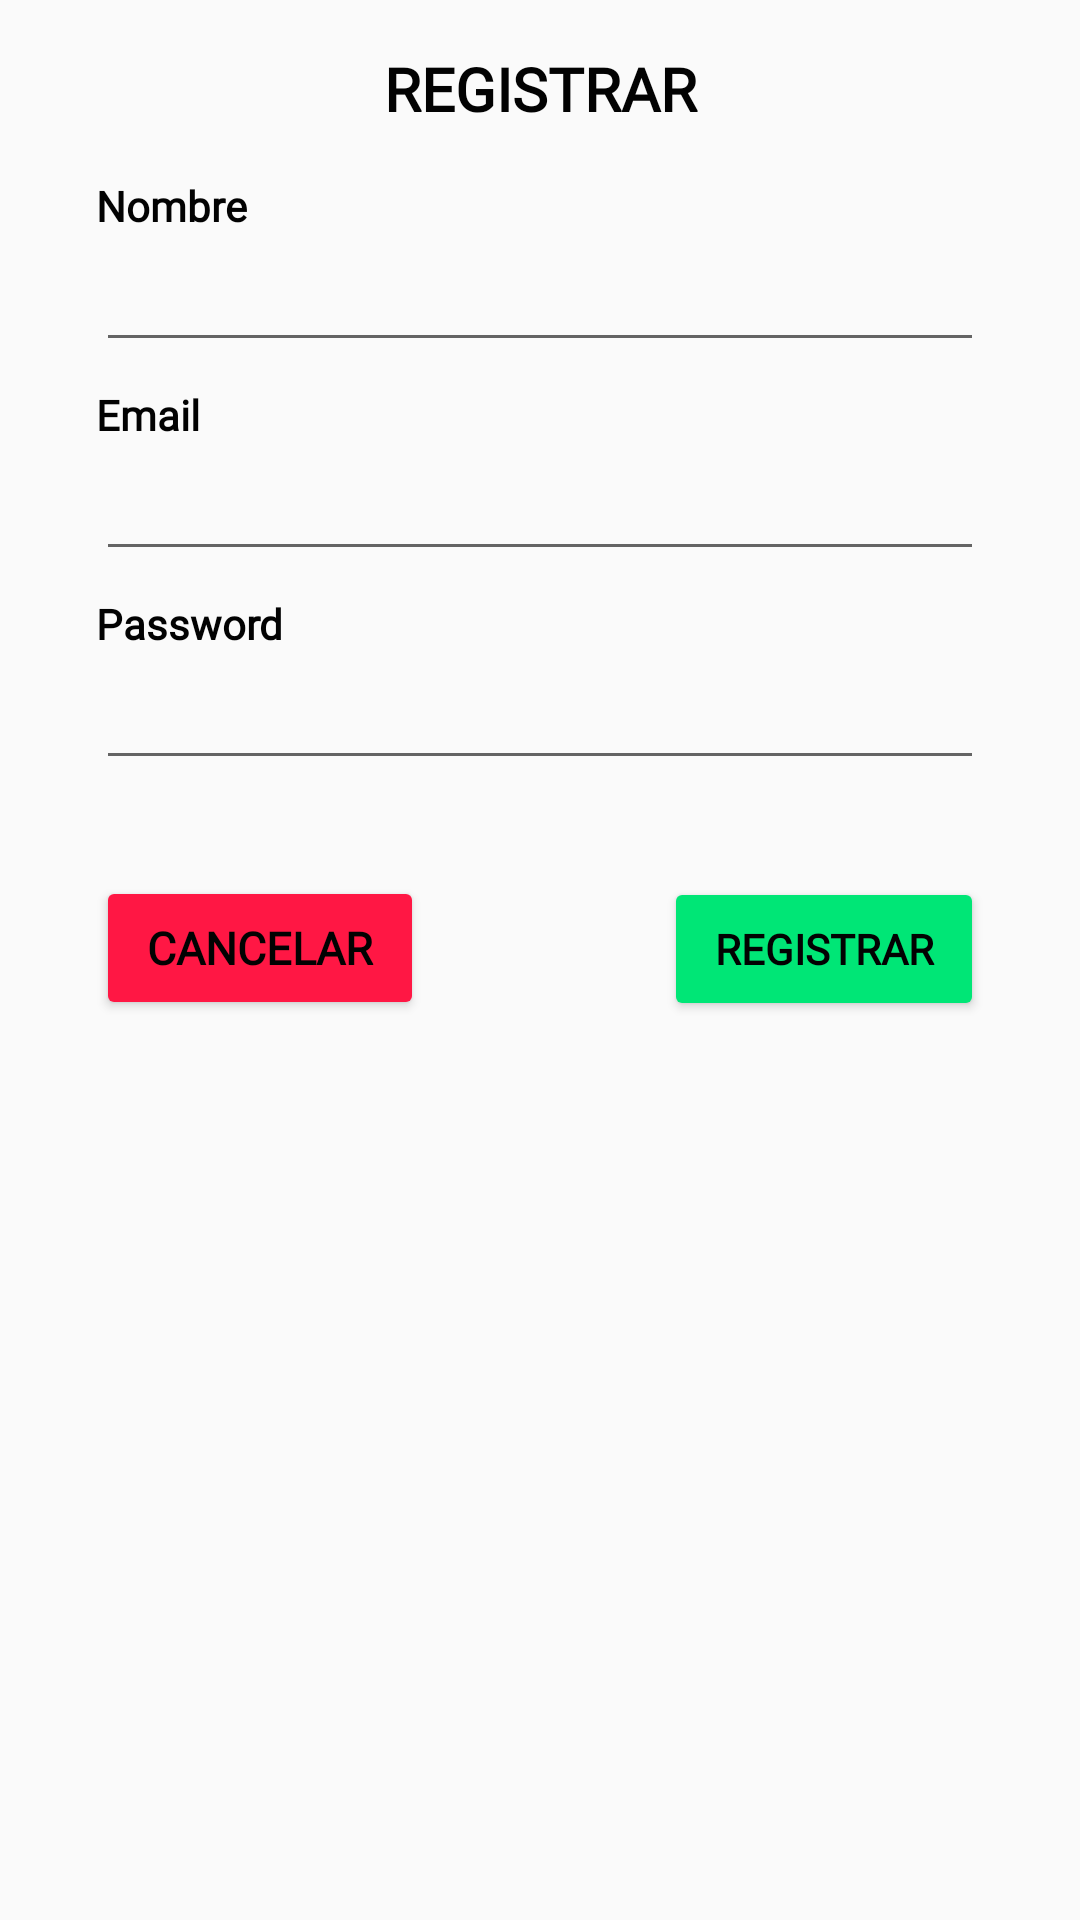

Android layout source for this screen:
<!-- AndroidManifest.xml: application theme Theme.TeixugosCelestes -->
<!-- res/layout/activity_registro__firbase.xml -->
<?xml version="1.0" encoding="utf-8"?>
<androidx.constraintlayout.widget.ConstraintLayout xmlns:android="http://schemas.android.com/apk/res/android"
    xmlns:app="http://schemas.android.com/apk/res-auto"
    xmlns:tools="http://schemas.android.com/tools"
    android:layout_width="match_parent"
    android:layout_height="match_parent"
    tools:context=".ui.Registro_Firbase">

    <LinearLayout
        android:layout_width="match_parent"
        android:layout_height="0dp"
        android:layout_marginStart="32dp"
        android:layout_marginTop="16dp"
        android:layout_marginEnd="32dp"
        android:layout_marginBottom="16dp"
        android:orientation="vertical"
        app:layout_constraintBottom_toBottomOf="parent"
        app:layout_constraintEnd_toEndOf="parent"
        app:layout_constraintStart_toStartOf="parent"
        app:layout_constraintTop_toTopOf="parent">

        <TextView
            android:id="@+id/tv_tituloRegistro"
            android:layout_width="match_parent"
            android:layout_height="wrap_content"
            android:layout_marginBottom="16dp"
            android:fontFamily="@font/uncial_antiqua"
            android:text="@string/titulo_registrar"
            android:textAlignment="center"
            android:textAllCaps="true"
            android:textColor="#020202"
            android:textSize="20sp"
            android:textStyle="bold" />

        <TextView
            android:id="@+id/tv_nombre2"
            android:layout_width="match_parent"
            android:layout_height="wrap_content"
            android:layout_marginBottom="4dp"
            android:fontFamily="@font/uncial_antiqua"
            android:text="@string/tv_nombre"
            android:textColor="#020202"
            android:textSize="14sp"
            android:textStyle="bold" />

        <EditText
            android:id="@+id/ed_nom"
            android:layout_width="match_parent"
            android:layout_height="wrap_content"
            android:layout_marginBottom="8dp"
            android:autofillHints=""
            android:ems="10"
            android:fontFamily="@font/amaranth"
            android:inputType="textPersonName"
            android:textColor="#2979FF"
            android:textSize="16sp"
            tools:ignore="LabelFor" />

        <TextView
            android:id="@+id/tv_email"
            android:layout_width="match_parent"
            android:layout_height="wrap_content"
            android:layout_marginBottom="4dp"
            android:fontFamily="@font/uncial_antiqua"
            android:text="@string/tv_email"
            android:textColor="#020202"
            android:textSize="14sp"
            android:textStyle="bold" />

        <EditText
            android:id="@+id/ed_email_registro"
            android:layout_width="match_parent"
            android:layout_height="wrap_content"
            android:layout_marginBottom="8dp"
            android:autofillHints=""
            android:ems="10"
            android:fontFamily="@font/amaranth"
            android:inputType="textEmailAddress"
            android:textColor="#2979FF"
            android:textSize="16sp"
            tools:ignore="LabelFor" />

        <TextView
            android:id="@+id/tv_password"
            android:layout_width="match_parent"
            android:layout_height="wrap_content"
            android:layout_marginBottom="4dp"
            android:fontFamily="@font/uncial_antiqua"
            android:text="@string/tv_password"
            android:textColor="#020202"
            android:textSize="14sp"
            android:textStyle="bold" />

        <EditText
            android:id="@+id/ed_PasswordRegistro"
            android:layout_width="match_parent"
            android:layout_height="wrap_content"
            android:layout_marginBottom="32dp"
            android:autofillHints=""
            android:ems="10"
            android:fontFamily="@font/amaranth"
            android:inputType="textPassword"
            android:textColor="#2979FF"
            android:textSize="16sp"
            tools:ignore="LabelFor" />

        <LinearLayout
            android:layout_width="match_parent"
            android:layout_height="wrap_content"
            android:orientation="horizontal">

            <Button
                android:id="@+id/bt_cancelar"
                android:layout_width="wrap_content"
                android:layout_height="wrap_content"
                android:layout_marginEnd="40dp"
                android:layout_weight="1"
                android:backgroundTint="#FF1744"
                android:fontFamily="@font/amaranth"
                android:text="@string/btn_cancelar"
                android:textColor="#020202"
                android:textSize="15sp"
                android:textStyle="bold"
                tools:ignore="ButtonStyle" />

            <Button
                android:id="@+id/bt_registrar2"
                android:layout_width="wrap_content"
                android:layout_height="wrap_content"
                android:layout_marginStart="40dp"
                android:layout_weight="1"
                android:backgroundTint="#00E676"
                android:fontFamily="@font/amaranth"
                android:text="@string/btn_registrar"
                android:textColor="#020202"
                android:textSize="14sp"
                android:textStyle="bold"
                tools:ignore="ButtonStyle" />
        </LinearLayout>

    </LinearLayout>
</androidx.constraintlayout.widget.ConstraintLayout>
<!-- resources referenced by this layout -->
<resources>
  <string name="btn_cancelar">Cancelar</string>
  <string name="btn_registrar">Registrar</string>
  <string name="titulo_registrar">Registrar</string>
  <string name="tv_email">Email</string>
  <string name="tv_nombre">Nombre</string>
  <string name="tv_password">Password</string>
  <style name="Theme.TeixugosCelestes" parent="Theme.AppCompat.Light.DarkActionBar">
          
          <item name="colorPrimary">#64B5F6</item>
          <item name="colorPrimaryVariant">#2196F3</item>
          <item name="colorOnPrimary">@color/white</item>
          
          <item name="colorSecondary">@color/teal_200</item>
          <item name="colorSecondaryVariant">@color/teal_700</item>
          <item name="colorOnSecondary">@color/black</item>
          
          <item name="android:statusBarColor" tools:targetApi="l">?attr/colorPrimaryVariant</item>
          <item name="actionBarStyle">@style/ActionBarStyle</item>
          
      </style>
  <color name="white">#FFFFFFFF</color>
  <color name="teal_200">#FF03DAC5</color>
  <color name="teal_700">#FF018786</color>
  <color name="black">#FF000000</color>
  <style name="ActionBarStyle" parent="Widget.AppCompat.ActionBar">
          <item name="titleTextStyle">@style/ActionBarTitleTextStyle</item>
          <item name="background">@color/celeste</item>
      </style>
  <style name="ActionBarTitleTextStyle" parent="TextAppearance.AppCompat.Widget.ActionBar.Title">
          <item name="android:fontFamily">@font/uncial_antiqua</item>
          <item name="android:textSize">20sp</item>
          <item name="android:layout_gravity">center</item>
          <item name="android:textColor">#FFFFFF</item>
      </style>
  <color name="celeste">#64B5F6</color>
</resources>
